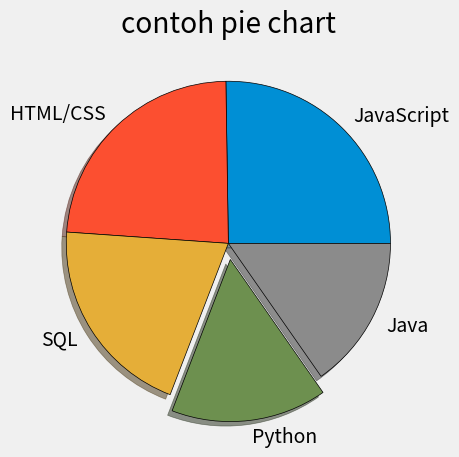

This chart was generated by the following Python code:
from matplotlib import pyplot as plt 

plt.style.use('fivethirtyeight')

slices = [59219, 55466, 47544, 36443, 35917]
label = ['JavaScript', 'HTML/CSS', 'SQL', 'Python', 'Java']
warna = ['#E5AE37', '#6D904F']
explode = [0, 0, 0, 0.1, 0]

plt.pie(slices, labels=label, explode=explode, shadow=True, wedgeprops={'edgecolor':'black'})

plt.title("contoh pie chart")
plt.tight_layout()
plt.show()